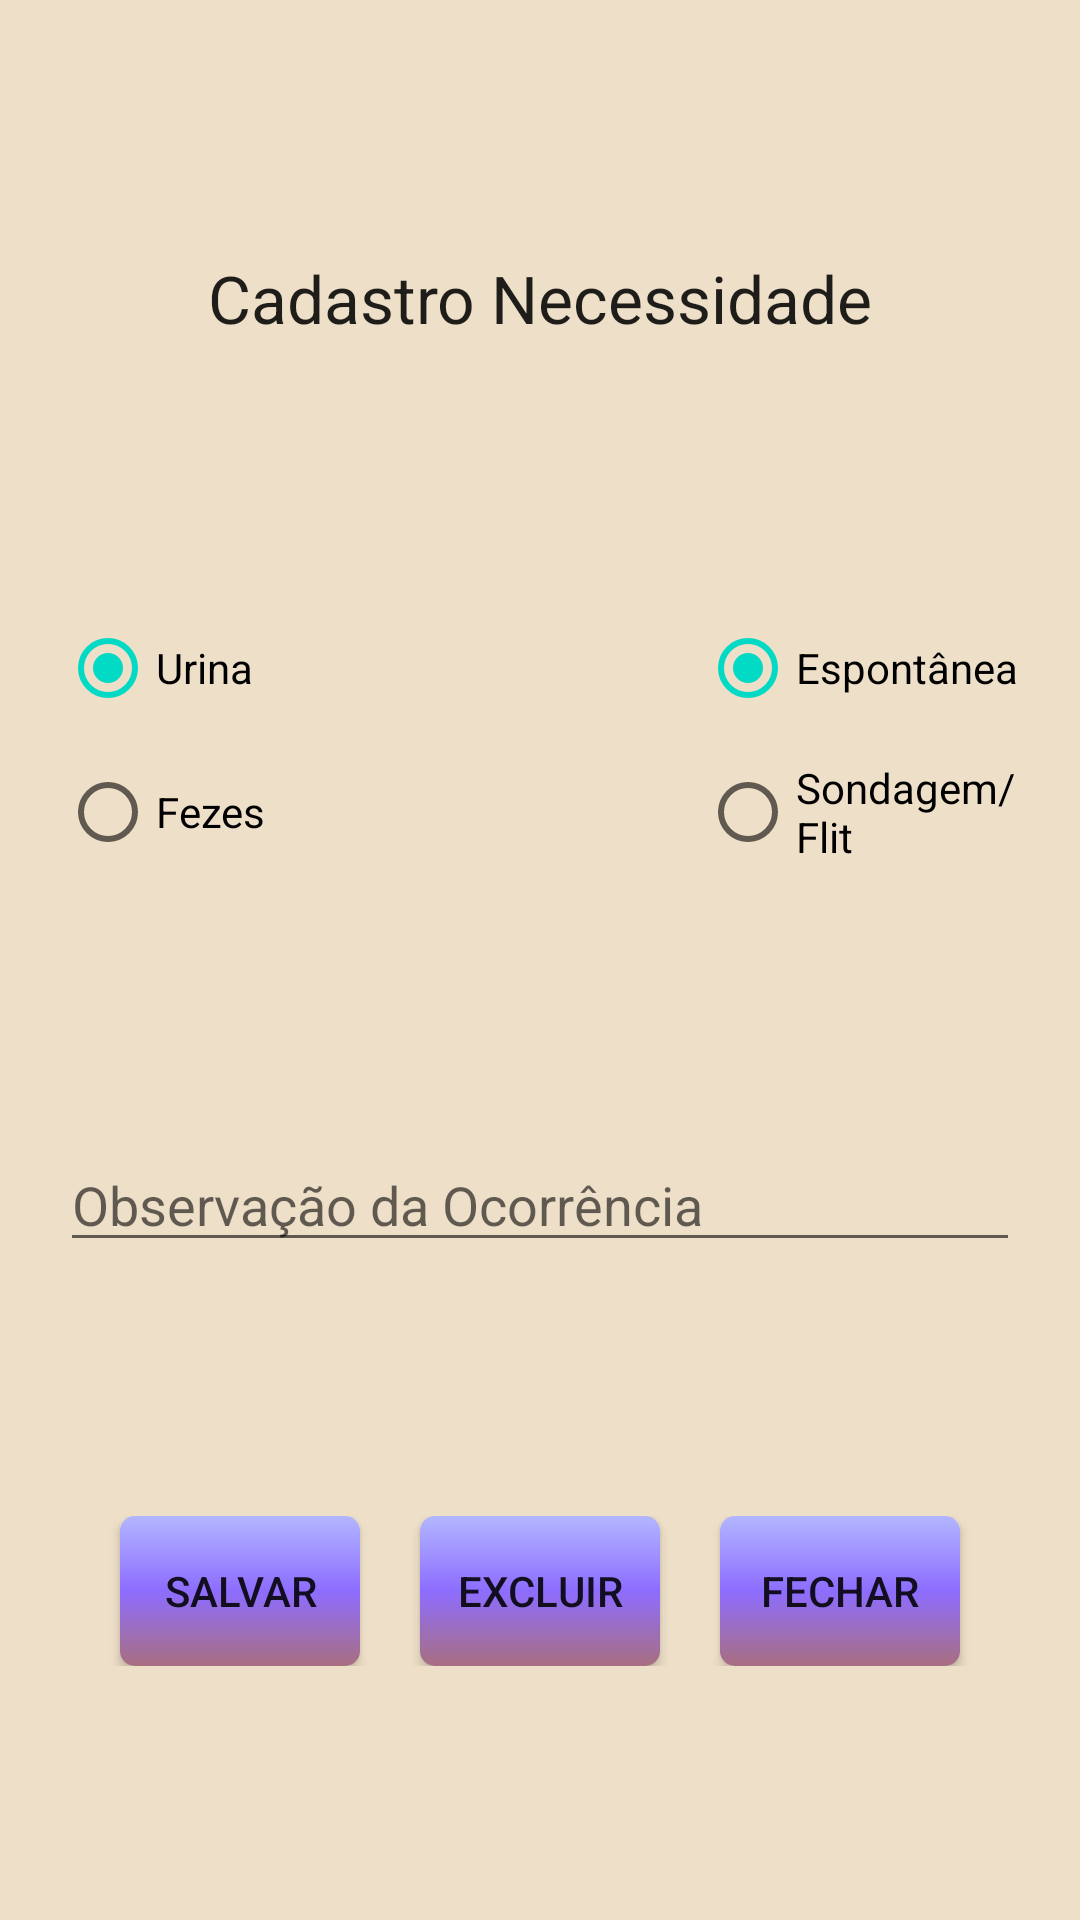

The Android layout XML behind this screen, and the referenced resources:
<!-- AndroidManifest.xml: application theme Theme.V1TCC -->
<!-- res/layout/activity_manter_necessidade.xml -->
<?xml version="1.0" encoding="utf-8"?>
<androidx.constraintlayout.widget.ConstraintLayout xmlns:android="http://schemas.android.com/apk/res/android"
    xmlns:app="http://schemas.android.com/apk/res-auto"
    xmlns:tools="http://schemas.android.com/tools"
    android:layout_width="match_parent"
    android:layout_height="match_parent"
    android:background="@color/bg_main"
    tools:context=".activities.ManterNecessidadeActivity">

    <androidx.constraintlayout.widget.Guideline
        android:id="@+id/guideline8"
        android:layout_width="wrap_content"
        android:layout_height="wrap_content"
        android:orientation="vertical"
        app:layout_constraintGuide_end="20dp" />

    <androidx.constraintlayout.widget.Guideline
        android:id="@+id/guideline9"
        android:layout_width="wrap_content"
        android:layout_height="wrap_content"
        android:orientation="vertical"
        app:layout_constraintGuide_begin="20dp" />

    <TextView
        android:id="@+id/txtCadastroNecessidade"
        android:layout_width="wrap_content"
        android:layout_height="wrap_content"
        android:layout_gravity="center"
        android:layout_weight="1"
        android:gravity="center"
        android:text="Cadastro Necessidade"
        android:textAppearance="@style/TextAppearance.AppCompat.Large"
        app:layout_constraintBottom_toTopOf="@+id/linearLayout7"
        app:layout_constraintEnd_toStartOf="@+id/guideline8"
        app:layout_constraintHorizontal_bias="0.5"
        app:layout_constraintStart_toStartOf="@+id/guideline9"
        app:layout_constraintTop_toBottomOf="@+id/txtDataInicioNecessidade" />

    <LinearLayout
        android:id="@+id/linearLayout7"
        android:layout_width="0dp"
        android:layout_height="wrap_content"
        android:orientation="horizontal"
        app:layout_constraintBottom_toTopOf="@+id/edtObservacaoNecessidade"
        app:layout_constraintEnd_toStartOf="@+id/guideline8"
        app:layout_constraintHorizontal_bias="0.5"
        app:layout_constraintStart_toStartOf="@+id/guideline9"
        app:layout_constraintTop_toBottomOf="@+id/txtCadastroNecessidade">

        <RadioGroup
            android:id="@+id/rbgTipoNecessidade"
            android:layout_width="0dp"
            android:layout_height="wrap_content"
            android:layout_weight="1"
            android:checkedButton="@id/rbNecessidade1">

            <RadioButton
                android:id="@+id/rbNecessidade1"
                android:layout_width="match_parent"
                android:layout_height="wrap_content"
                android:text="Urina" />

            <RadioButton
                android:id="@+id/rbNecessidade2"
                android:layout_width="wrap_content"
                android:layout_height="wrap_content"
                android:text="Fezes" />
        </RadioGroup>

        <Space
            android:layout_width="0dp"
            android:layout_height="wrap_content"
            android:layout_weight="1" />

        <RadioGroup
            android:id="@+id/rbgNecessidadeEspontanea"
            android:layout_width="0dp"
            android:layout_height="wrap_content"
            android:layout_weight="1"
            android:checkedButton="@id/rbNecessiadeEspontanea">

            <RadioButton
                android:id="@+id/rbNecessiadeEspontanea"
                android:layout_width="match_parent"
                android:layout_height="wrap_content"
                android:text="Espontânea" />

            <RadioButton
                android:id="@+id/rbNecessidadeNaoEspontanea"
                android:layout_width="wrap_content"
                android:layout_height="wrap_content"
                android:text="Sondagem/Flit" />
        </RadioGroup>

    </LinearLayout>

    <EditText
        android:id="@+id/edtObservacaoNecessidade"
        android:layout_width="0dp"
        android:layout_height="wrap_content"
        android:ems="10"
        android:gravity="start|top"
        android:hint="Observação da Ocorrência"
        android:inputType="textMultiLine"
        app:layout_constraintBottom_toTopOf="@+id/linearLayout3"
        app:layout_constraintEnd_toStartOf="@+id/guideline8"
        app:layout_constraintHorizontal_bias="0.5"
        app:layout_constraintStart_toStartOf="@+id/guideline9"
        app:layout_constraintTop_toBottomOf="@+id/linearLayout7" />

    <TextView
        android:id="@+id/txtDataInicioNecessidade"
        android:layout_width="wrap_content"
        android:layout_height="wrap_content"
        android:layout_gravity="center"
        android:layout_weight="1"
        android:text="00/00/0000"
        android:textSize="48sp"
        android:visibility="gone"
        app:layout_constraintBottom_toTopOf="@+id/txtCadastroNecessidade"
        app:layout_constraintTop_toTopOf="parent"
        tools:layout_editor_absoluteX="76dp" />

    <LinearLayout
        android:id="@+id/linearLayout3"
        android:layout_width="0dp"
        android:layout_height="wrap_content"
        android:orientation="horizontal"
        app:layout_constraintBottom_toBottomOf="parent"
        app:layout_constraintEnd_toStartOf="@+id/guideline8"
        app:layout_constraintStart_toStartOf="@+id/guideline9"
        app:layout_constraintTop_toBottomOf="@+id/edtObservacaoNecessidade">

        <Space
            android:layout_width="wrap_content"
            android:layout_height="wrap_content"
            android:layout_weight="1" />

        <android.widget.Button
            android:id="@+id/btnSalvarNecessidade"
            android:layout_width="80dp"
            android:layout_height="wrap_content"
            android:background="@drawable/btn_bg_menu_main"
            android:text="@string/btnSalvar" />

        <Space
            android:id="@+id/spcbtnExcluirNecessidade"
            android:layout_width="wrap_content"
            android:layout_height="wrap_content"
            android:layout_weight="1" />

        <android.widget.Button
            android:id="@+id/btnExcluirNecessidade"
            android:layout_width="80dp"
            android:layout_height="wrap_content"
            android:background="@drawable/btn_bg_menu_main"
            android:text="Excluir" />

        <Space
            android:id="@+id/spcBtnFecharSalvarNecessidade"
            android:layout_width="wrap_content"
            android:layout_height="wrap_content"
            android:layout_weight="1" />

        <android.widget.Button
            android:id="@+id/btnFecharSalvarNecessidade"
            android:layout_width="80dp"
            android:layout_height="wrap_content"
            android:background="@drawable/btn_bg_menu_main"
            android:text="Fechar" />

        <Space
            android:layout_width="wrap_content"
            android:layout_height="wrap_content"
            android:layout_weight="1" />

    </LinearLayout>

</androidx.constraintlayout.widget.ConstraintLayout>
<!-- resources referenced by this layout -->
<resources>
  <color name="bg_main">#EEDFC8</color>
  <!-- drawable btn_bg_menu_main (drawable) -->
  <?xml version="1.0" encoding="utf-8"?>
  <ripple xmlns:android="http://schemas.android.com/apk/res/android"
      android:color="#000">
      <item>
          <shape xmlns:android="http://schemas.android.com/apk/res/android"
              android:shape="rectangle">
              <size
                  android:width="150dp"
                  android:height="50dp"
                  />
              <corners
                  android:radius="5dp"
                  />
              <gradient
                  android:angle="90"
                  android:type="linear"
                  android:startColor="@color/btn_main_1"
                  android:centerColor="@color/btn_main_2"
                  android:endColor="@color/btn_main_3"
                  android:gradientRadius="25dp"
                  android:centerX="0.5"
                  android:centerY="0.5"
                  />
          </shape>
      </item>
  </ripple>
  <string name="btnSalvar">Salvar</string>
  <style name="Theme.V1TCC" parent="Theme.MaterialComponents.DayNight.NoActionBar">
          
          <item name="colorPrimary">@color/purple_500</item>
          <item name="colorPrimaryVariant">@color/purple_700</item>
          <item name="colorOnPrimary">@color/white</item>
          
          <item name="colorSecondary">@color/teal_200</item>
          <item name="colorSecondaryVariant">@color/teal_700</item>
          <item name="colorOnSecondary">@color/black</item>
          
          <item name="android:statusBarColor" tools:targetApi="l">?attr/colorPrimaryVariant</item>
          
      </style>
  <color name="btn_main_1">#A86E80</color>
  <color name="btn_main_2">#8D6DFF</color>
  <color name="btn_main_3">#B2B6FF</color>
  <color name="purple_500">#FF6200EE</color>
  <color name="purple_700">#FF3700B3</color>
  <color name="white">#FFFFFFFF</color>
  <color name="teal_200">#FF03DAC5</color>
  <color name="teal_700">#FF018786</color>
  <color name="black">#FF000000</color>
</resources>
